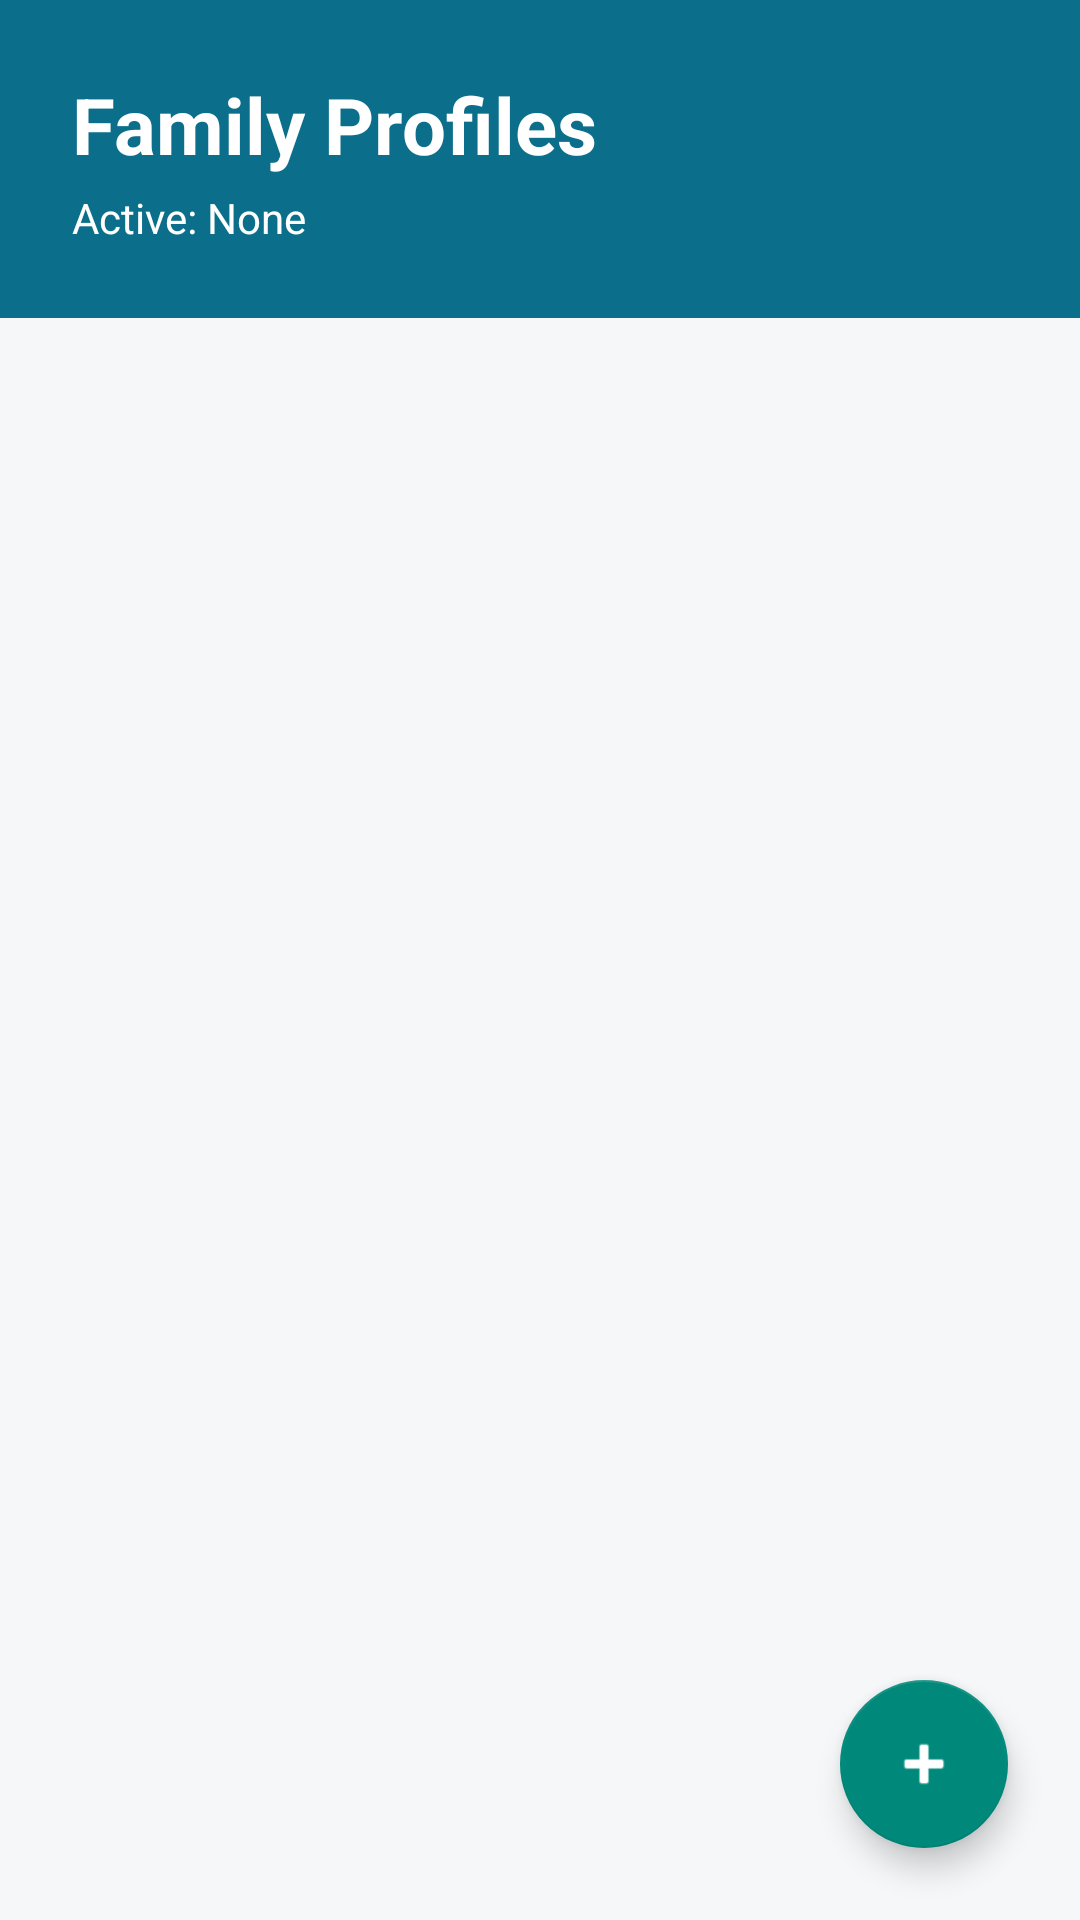

This screen was rendered from an Android layout file. Write that file and the resources it references.
<!-- AndroidManifest.xml: application theme Theme.DentalScanAI -->
<!-- res/layout/activity_profile.xml -->
<?xml version="1.0" encoding="utf-8"?>
<LinearLayout
    xmlns:android="http://schemas.android.com/apk/res/android"
    android:layout_width="match_parent"
    android:layout_height="match_parent"
    android:orientation="vertical"
    android:background="@color/background_light">

    
    <LinearLayout
        android:layout_width="match_parent"
        android:layout_height="wrap_content"
        android:orientation="vertical"
        android:padding="24dp"
        android:background="@color/primary">

        <TextView
            android:id="@+id/titleText"
            android:layout_width="wrap_content"
            android:layout_height="wrap_content"
            android:text="Family Profiles"
            android:textSize="26sp"
            android:textStyle="bold"
            android:textColor="@color/white"/>

        <TextView
            android:id="@+id/activeProfileText"
            android:layout_width="wrap_content"
            android:layout_height="wrap_content"
            android:text="Active: None"
            android:textSize="14sp"
            android:textColor="@color/white"
            android:layout_marginTop="4dp"/>

    </LinearLayout>

    
    <androidx.recyclerview.widget.RecyclerView
        android:id="@+id/profileRecyclerView"
        android:layout_width="match_parent"
        android:layout_height="0dp"
        android:layout_weight="1"
        android:paddingTop="8dp"/>

    
    <TextView
        android:id="@+id/emptyText"
        android:layout_width="match_parent"
        android:layout_height="0dp"
        android:layout_weight="1"
        android:text="No profiles yet.\nTap + to add a family member."
        android:textSize="16sp"
        android:textColor="@color/text_secondary"
        android:gravity="center"
        android:visibility="gone"/>

    
    <com.google.android.material.floatingactionbutton.FloatingActionButton
        android:id="@+id/fabAddProfile"
        android:layout_width="wrap_content"
        android:layout_height="wrap_content"
        android:layout_gravity="end"
        android:layout_margin="24dp"
        android:src="@android:drawable/ic_input_add"
        android:contentDescription="Add Profile"/>

</LinearLayout>
<!-- resources referenced by this layout -->
<resources>
  <color name="background_light">#F5F7F8</color>
  <color name="primary">#0B6E8A</color>
  <color name="text_secondary">#5F6E75</color>
  <color name="white">#FFFFFF</color>
  <color name="primary_dark">#085468</color>
  <color name="secondary">#00897B</color>
  <color name="secondary_dark">#00695C</color>
  <color name="surface_white">#FFFFFF</color>
  <color name="text_primary">#1B2A30</color>
  <color name="caries_red">#D32F2F</color>
  <style name="Animation.App.Activity" parent="@android:style/Animation.Activity">
          <item name="android:activityOpenEnterAnimation">@anim/screen_enter_from_right</item>
          <item name="android:activityOpenExitAnimation">@anim/screen_exit_to_left</item>
          <item name="android:activityCloseEnterAnimation">@anim/screen_enter_from_left</item>
          <item name="android:activityCloseExitAnimation">@anim/screen_exit_to_right</item>
      </style>
  <style name="Widget.App.Button.Primary" parent="Widget.MaterialComponents.Button">
          <item name="android:minHeight">52dp</item>
          <item name="android:textSize">16sp</item>
          <item name="android:textAllCaps">false</item>
          <item name="android:letterSpacing">0</item>
          <item name="android:insetTop">0dp</item>
          <item name="android:insetBottom">0dp</item>
          <item name="cornerRadius">12dp</item>
      </style>
  <style name="Widget.App.Button.Outlined" parent="Widget.MaterialComponents.Button.OutlinedButton">
          <item name="android:minHeight">52dp</item>
          <item name="android:textSize">16sp</item>
          <item name="android:textAllCaps">false</item>
          <item name="android:letterSpacing">0</item>
          <item name="android:insetTop">0dp</item>
          <item name="android:insetBottom">0dp</item>
          <item name="cornerRadius">12dp</item>
          <item name="strokeColor">@color/primary</item>
          <item name="strokeWidth">1dp</item>
      </style>
  <style name="Widget.App.Card" parent="Widget.MaterialComponents.CardView">
          <item name="cardCornerRadius">16dp</item>
          <item name="cardElevation">0dp</item>
          <item name="cardBackgroundColor">@color/surface_white</item>
          <item name="strokeColor">@color/divider</item>
          <item name="strokeWidth">1dp</item>
      </style>
  <style name="Widget.App.TextInputLayout" parent="Widget.MaterialComponents.TextInputLayout.OutlinedBox">
          <item name="boxCornerRadiusTopStart">12dp</item>
          <item name="boxCornerRadiusTopEnd">12dp</item>
          <item name="boxCornerRadiusBottomStart">12dp</item>
          <item name="boxCornerRadiusBottomEnd">12dp</item>
      </style>
  <style name="Widget.App.Chip" parent="Widget.MaterialComponents.Chip.Action">
          <item name="android:textAppearance">@style/TextAppearance.App.Caption</item>
          <item name="android:textColor">@color/text_primary</item>
          <item name="chipBackgroundColor">@color/surface_variant</item>
          <item name="chipStrokeColor">@color/divider</item>
          <item name="chipStrokeWidth">1dp</item>
          <item name="chipMinHeight">28dp</item>
          <item name="ensureMinTouchTargetSize">false</item>
      </style>
  <color name="divider">#E0E6E8</color>
  <style name="TextAppearance.App.Caption" parent="TextAppearance.MaterialComponents.Caption">
          <item name="android:textSize">12sp</item>
          <item name="android:textColor">@color/text_secondary</item>
          <item name="android:letterSpacing">0</item>
      </style>
  <color name="surface_variant">#EEF3F5</color>
</resources>
